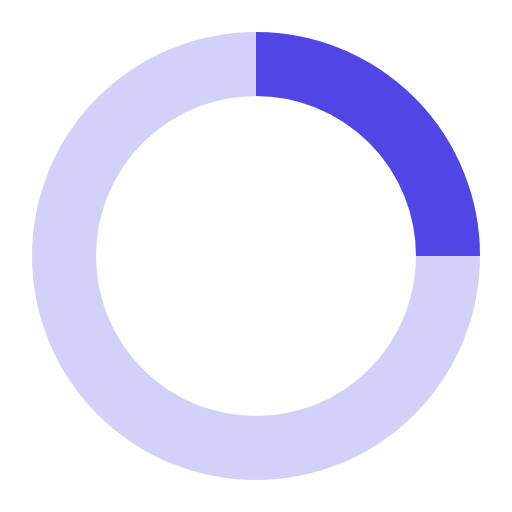
t = 0.00 s
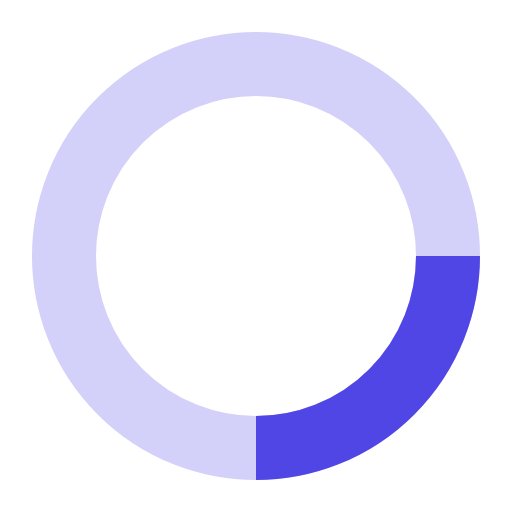
t = 0.20 s
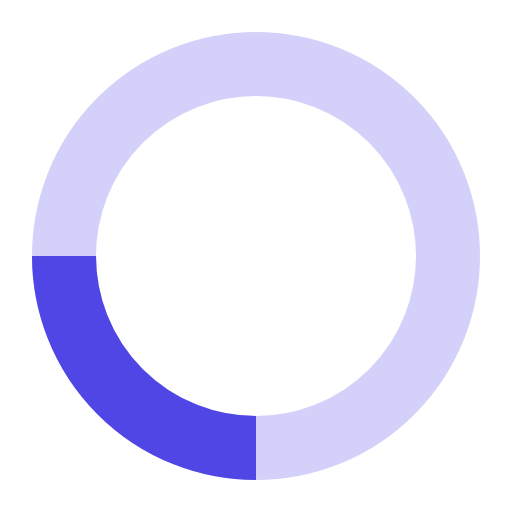
t = 0.40 s
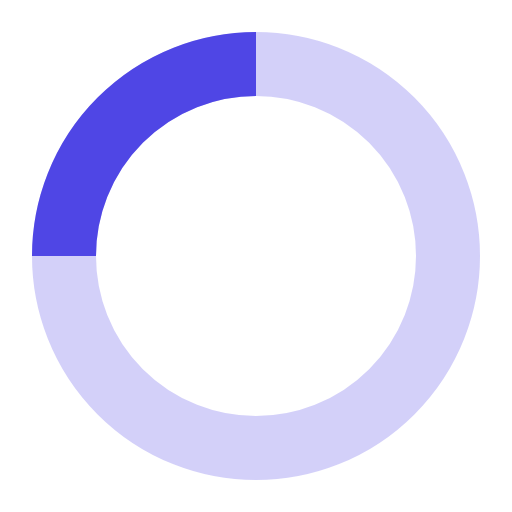
t = 0.60 s

The animated SVG that drew these frames (rendered in a browser with its animation timeline set to each time). Animation: 1 SMIL element (animateTransform=1); one cycle of 0.80 s, repeats indefinitely.

<!-- @ai-modified 2026-07-02 add loading spinner for HTMX indicators -->
<svg xmlns="http://www.w3.org/2000/svg" viewBox="0 0 24 24" fill="none" stroke="#4f46e5" stroke-width="3">
  <circle cx="12" cy="12" r="9" stroke-opacity="0.25"/>
  <path d="M21 12a9 9 0 0 0-9-9">
    <animateTransform attributeName="transform" type="rotate" from="0 12 12" to="360 12 12" dur="0.8s" repeatCount="indefinite"/>
  </path>
</svg>
